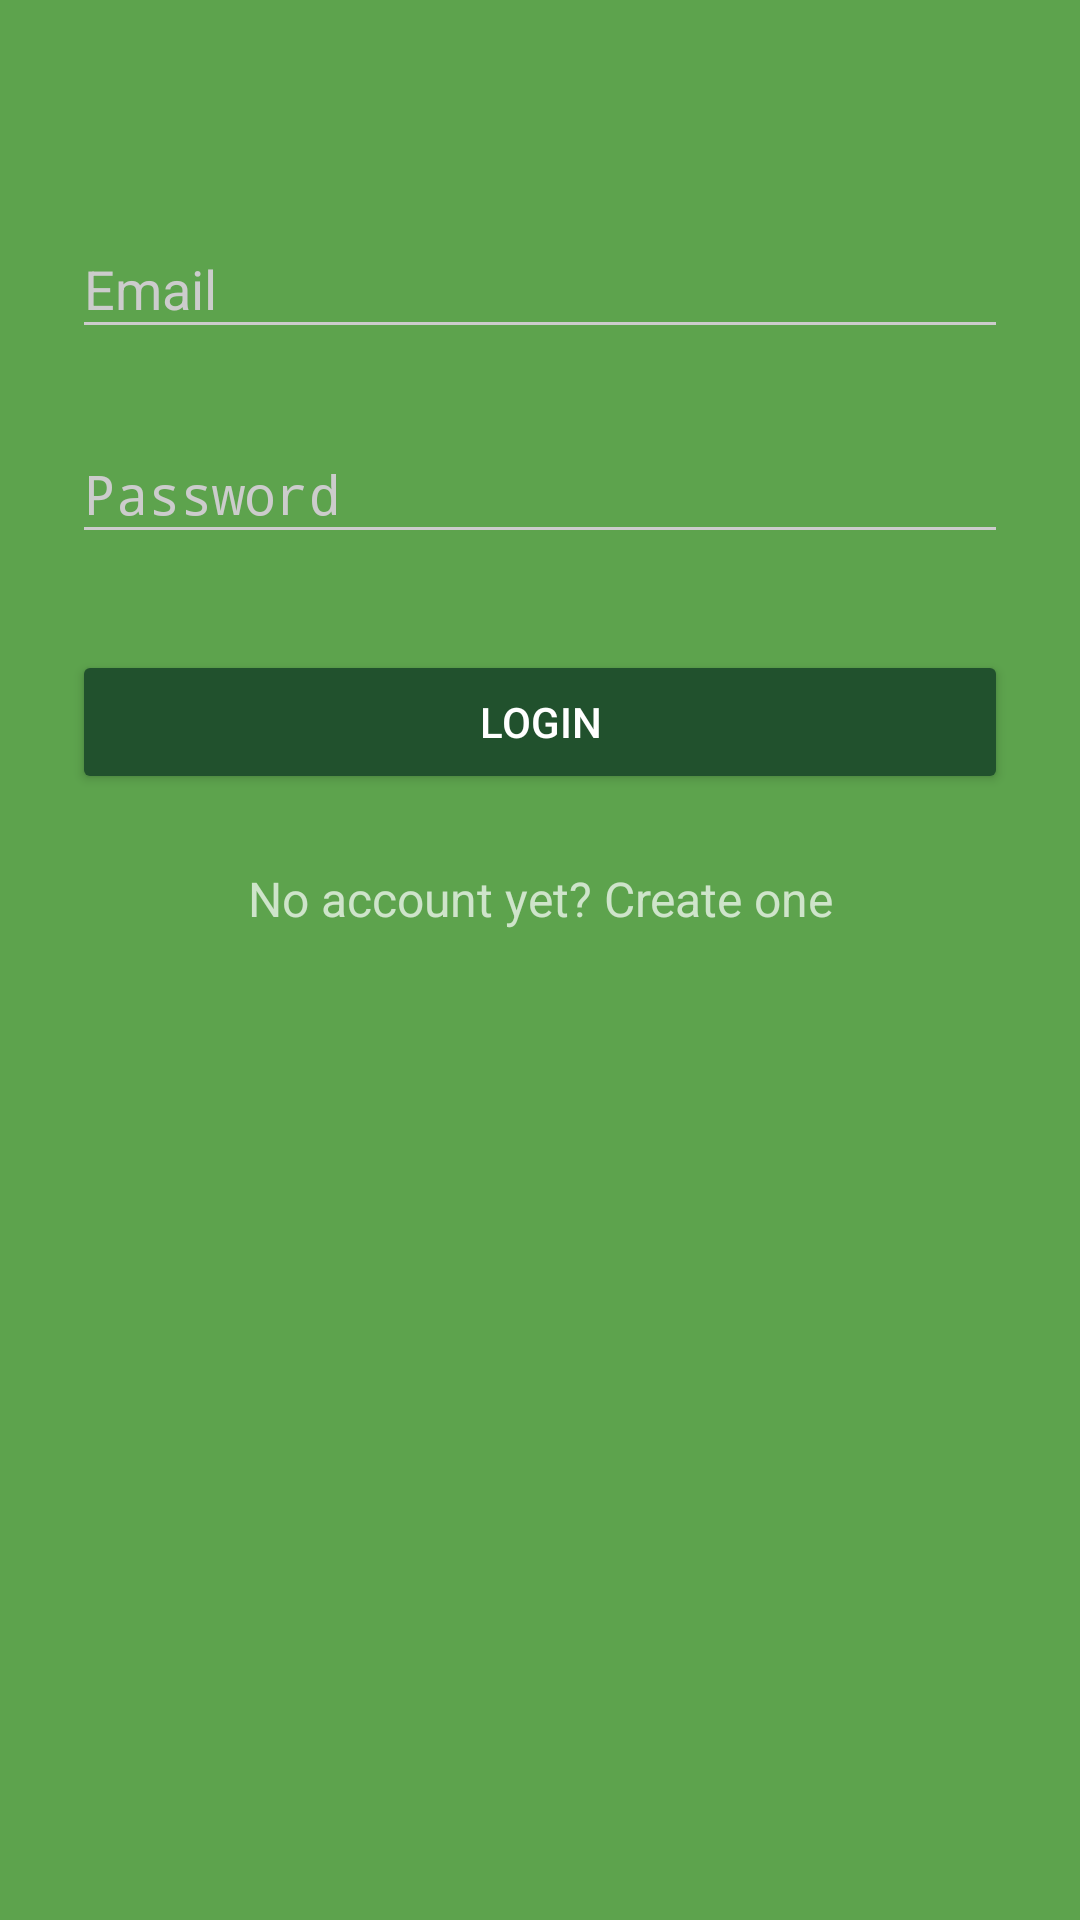

Write the Android layout XML for this screen, with the resource values it uses.
<!-- AndroidManifest.xml: application theme AppTheme.Dark -->
<!-- res/layout/activity_login.xml -->
<?xml version="1.0" encoding="utf-8"?>
<ScrollView xmlns:android="http://schemas.android.com/apk/res/android"
    android:layout_width="fill_parent"
    android:layout_height="fill_parent"
    android:fitsSystemWindows="true">
    <RelativeLayout
        android:orientation="vertical"
        android:layout_width="match_parent"
        android:layout_height="wrap_content"
        android:paddingTop="56dp"
        android:paddingLeft="24dp"
        android:paddingRight="24dp">

        
        <android.support.design.widget.TextInputLayout
            android:id="@+id/input_email_ti"
            android:layout_width="match_parent"
            android:layout_height="wrap_content"
            android:layout_marginTop="8dp"
            android:layout_marginBottom="8dp">
            <EditText android:id="@+id/input_email"
                android:layout_width="match_parent"
                android:layout_height="wrap_content"
                android:inputType="textEmailAddress"
                android:hint="@string/email_login" />
        </android.support.design.widget.TextInputLayout>

        
        <android.support.design.widget.TextInputLayout
            android:id="@+id/input_password_ti"
            android:layout_width="match_parent"
            android:layout_height="wrap_content"
            android:layout_marginTop="8dp"
            android:layout_marginBottom="8dp"
            android:layout_below="@+id/input_email_ti">
            <EditText android:id="@+id/input_password"
                android:layout_width="match_parent"
                android:layout_height="wrap_content"
                android:inputType="textPassword"
                android:hint="@string/password_login"/>
        </android.support.design.widget.TextInputLayout>

        <android.support.v7.widget.AppCompatButton
            android:id="@+id/btn_login"
            android:layout_width="fill_parent"
            android:layout_height="wrap_content"
            android:layout_marginTop="24dp"
            android:layout_marginBottom="24dp"
            android:layout_below="@+id/input_password_ti"
            android:padding="12dp"
            android:text="@string/login"/>

        <TextView android:id="@+id/link_signup"
            android:layout_width="fill_parent"
            android:layout_height="wrap_content"
            android:layout_marginBottom="24dp"
            android:text="@string/no_account_yet_create_one"
            android:gravity="center"
            android:layout_below="@id/btn_login"
            android:textSize="16sp"/>

        <ProgressBar
            android:id="@+id/progress"
            android:layout_width="wrap_content"
            android:layout_height="wrap_content"
            android:visibility="gone"
            android:layout_centerInParent="true"/>

    </RelativeLayout>
</ScrollView>
<!-- resources referenced by this layout -->
<resources>
  <string name="email_login">Email</string>
  <string name="login">Login</string>
  <string name="no_account_yet_create_one">No account yet? Create one</string>
  <string name="password_login">Password</string>
  <style name="AppTheme.Dark" parent="Theme.AppCompat.NoActionBar">
          <item name="colorPrimary">@color/primary</item>
          <item name="colorPrimaryDark">@color/primary_dark</item>
          <item name="colorAccent">@color/accent</item>
  
          <item name="android:windowBackground">@color/primary</item>
  
          <item name="colorControlNormal">@color/iron</item>
          <item name="colorControlActivated">@color/white</item>
          <item name="colorControlHighlight">@color/white</item>
          <item name="android:textColorHint">@color/iron</item>
  
          <item name="colorButtonNormal">@color/primary_darker</item>
          <item name="android:colorButtonNormal">@color/primary_darker</item>
      </style>
  <color name="primary">#5da34d</color>
  <color name="primary_dark">#367b3c</color>
  <color name="accent">#FFFFFF</color>
  <color name="iron">#CCCCCC</color>
  <color name="white">#FFFFFF</color>
  <color name="primary_darker">#21512d</color>
</resources>
